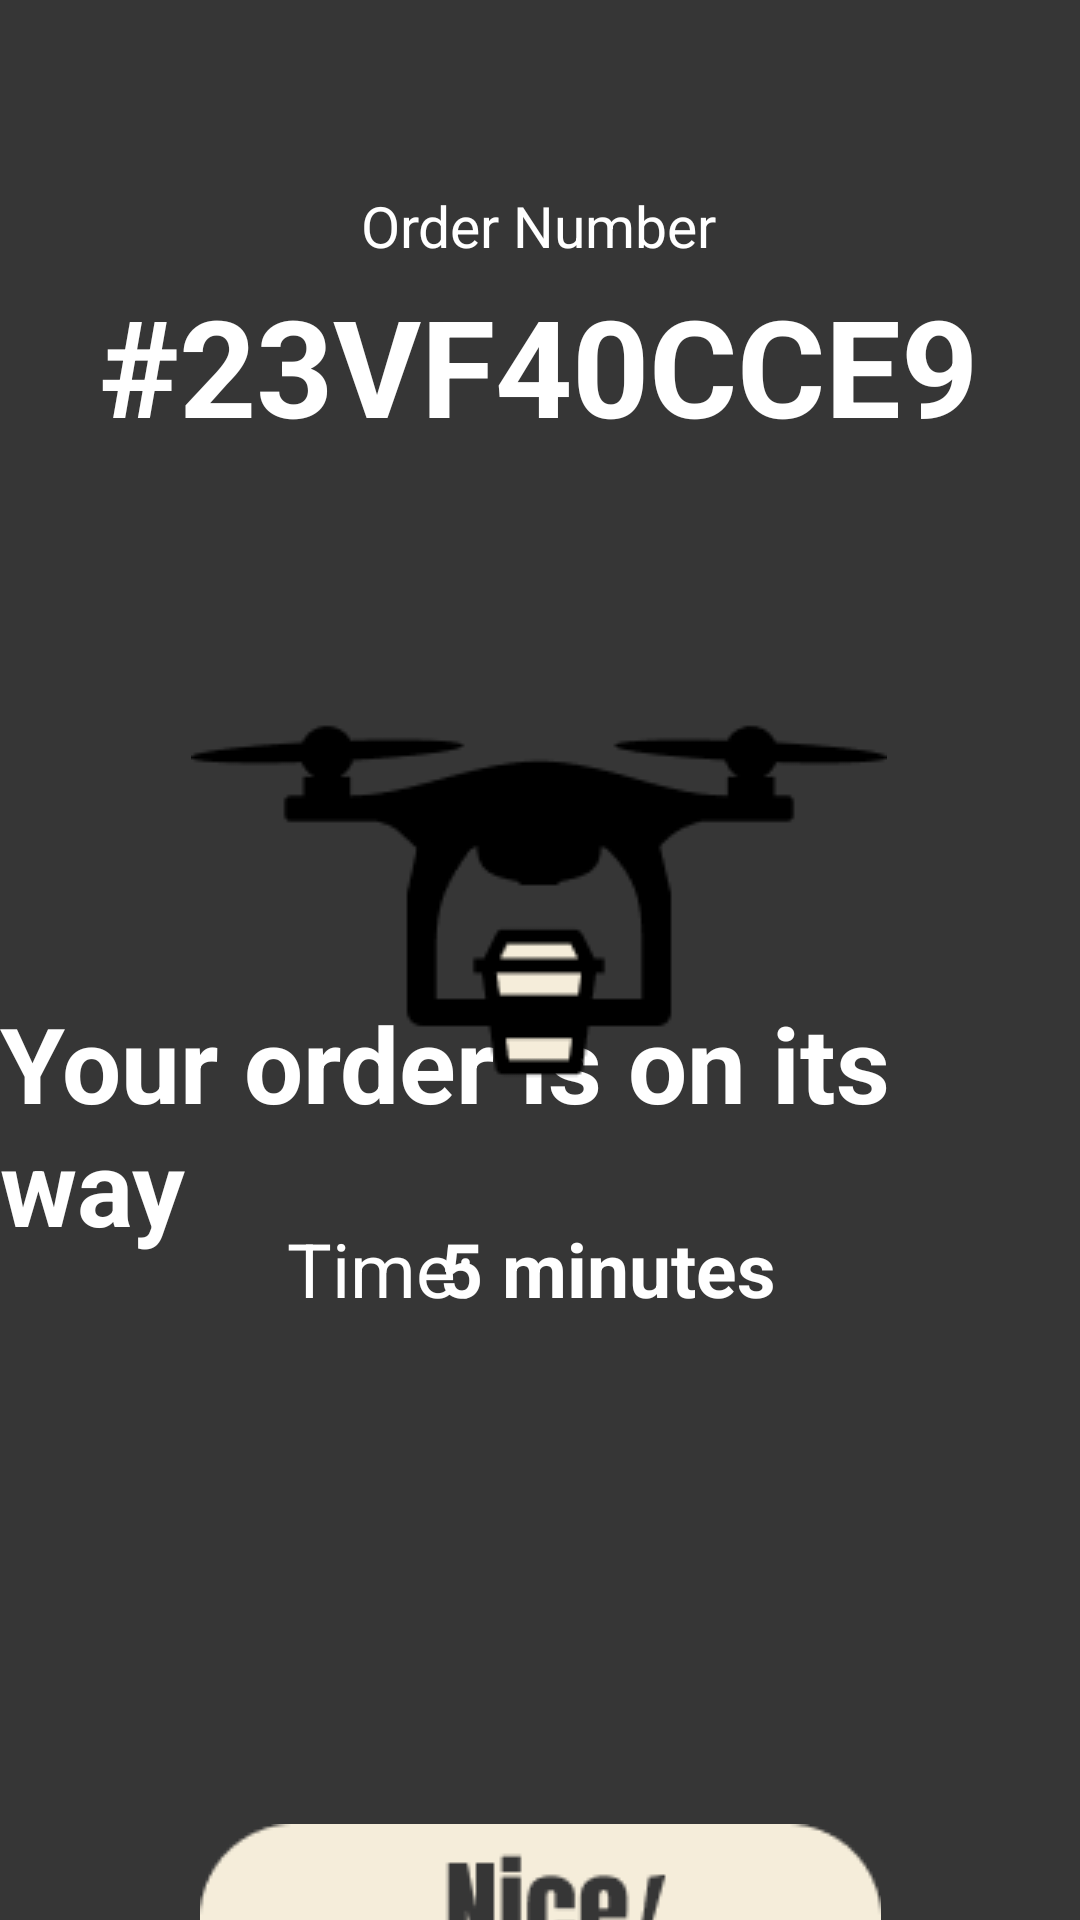

Here is an Android app screen rendered from its layout file. Give the layout XML and the strings, colors and styles it references.
<!-- AndroidManifest.xml: application theme Theme.NGopi -->
<!-- res/layout/activity_statusorder.xml -->
<?xml version="1.0" encoding="utf-8"?>
<androidx.constraintlayout.widget.ConstraintLayout xmlns:android="http://schemas.android.com/apk/res/android"
    xmlns:app="http://schemas.android.com/apk/res-auto"
    xmlns:tools="http://schemas.android.com/tools"
    android:layout_width="match_parent"
    android:layout_height="match_parent"
    android:background="@color/test"
    tools:context=".login2">


    <TextView
        android:layout_width="wrap_content"
        android:layout_height="wrap_content"
        android:layout_marginTop="24dp"
        android:text="#23VF40CCE9"
        android:textColor="@color/white"
        android:textSize="45sp"
        android:textStyle="bold"
        app:layout_constraintBottom_toBottomOf="parent"
        app:layout_constraintEnd_toEndOf="parent"
        app:layout_constraintHorizontal_bias="0.495"
        app:layout_constraintStart_toStartOf="parent"
        app:layout_constraintTop_toTopOf="parent"
        app:layout_constraintVertical_bias="0.122" />

    <TextView
        android:id="@+id/textView20"
        android:layout_width="194dp"
        android:layout_height="45dp"
        android:layout_marginTop="24dp"
        android:text="Time:"
        android:textColor="@color/white"
        android:textSize="25sp"
        app:layout_constraintBottom_toBottomOf="parent"
        app:layout_constraintEnd_toEndOf="parent"
        app:layout_constraintHorizontal_bias="0.576"
        app:layout_constraintStart_toStartOf="parent"
        app:layout_constraintTop_toTopOf="parent"
        app:layout_constraintVertical_bias="0.669" />

    <TextView
        android:id="@+id/textView22"
        android:layout_width="194dp"
        android:layout_height="45dp"
        android:layout_marginTop="24dp"
        android:text="5 minutes"
        android:textColor="@color/white"
        android:textSize="25sp"
        android:textStyle="bold"
        app:layout_constraintBottom_toBottomOf="parent"
        app:layout_constraintEnd_toEndOf="parent"
        app:layout_constraintHorizontal_bias="0.884"
        app:layout_constraintStart_toStartOf="parent"
        app:layout_constraintTop_toTopOf="parent"
        app:layout_constraintVertical_bias="0.669" />

    <TextView
        android:id="@+id/textView18"
        android:layout_width="wrap_content"
        android:layout_height="wrap_content"
        android:layout_marginTop="24dp"
        android:text="Your order is on its way"
        android:textColor="@color/white"
        android:textSize="35sp"
        android:textStyle="bold"
        app:layout_constraintBottom_toBottomOf="parent"
        app:layout_constraintEnd_toEndOf="parent"
        app:layout_constraintStart_toStartOf="parent"
        app:layout_constraintTop_toTopOf="parent"
        app:layout_constraintVertical_bias="0.581" />

    <TextView
        android:id="@+id/textView4"
        android:layout_width="wrap_content"
        android:layout_height="wrap_content"
        android:layout_marginTop="24dp"
        android:text="Order Number"
        android:textColor="@color/white"
        android:textSize="19sp"
        app:layout_constraintBottom_toBottomOf="parent"
        app:layout_constraintEnd_toEndOf="parent"
        app:layout_constraintHorizontal_bias="0.498"
        app:layout_constraintStart_toStartOf="parent"
        app:layout_constraintTop_toTopOf="parent"
        app:layout_constraintVertical_bias="0.065" />

    <ImageView
        android:id="@+id/imageView11"
        android:layout_width="wrap_content"
        android:layout_height="wrap_content"
        android:layout_marginTop="608dp"
        app:layout_constraintEnd_toEndOf="parent"
        app:layout_constraintStart_toStartOf="parent"
        app:layout_constraintTop_toTopOf="parent"
        android:onClick="home"
        app:srcCompat="@drawable/nice" />

    <ImageView
        android:id="@+id/imageView13"
        android:layout_width="wrap_content"
        android:layout_height="wrap_content"
        android:layout_marginTop="176dp"
        app:layout_constraintEnd_toEndOf="parent"
        app:layout_constraintHorizontal_bias="0.497"
        app:layout_constraintStart_toStartOf="parent"
        app:layout_constraintTop_toTopOf="parent"
        app:srcCompat="@drawable/drone" />

</androidx.constraintlayout.widget.ConstraintLayout>
<!-- resources referenced by this layout -->
<resources>
  <color name="test">#FF363636</color>
  <color name="white">#FFFFFFFF</color>
  <!-- drawable drone: png bitmap (drawable, 2728 bytes) -->
  <!-- drawable nice: png bitmap (drawable, 2429 bytes) -->
  <style name="Theme.NGopi" parent="Theme.MaterialComponents.DayNight.NoActionBar">
          
          <item name="colorPrimary">@color/purple_500</item>
          <item name="colorPrimaryVariant">@color/purple_700</item>
          <item name="colorOnPrimary">@color/white</item>
          
          <item name="colorSecondary">@color/teal_200</item>
          <item name="colorSecondaryVariant">@color/teal_700</item>
          <item name="colorOnSecondary">@color/black</item>
          
          <item name="android:statusBarColor" tools:targetApi="l">?attr/colorPrimaryVariant</item>
          
      </style>
  <color name="purple_500">#FF6200EE</color>
  <color name="purple_700">#FF3700B3</color>
  <color name="teal_200">#FF03DAC5</color>
  <color name="teal_700">#FF018786</color>
  <color name="black">#FF000000</color>
</resources>
